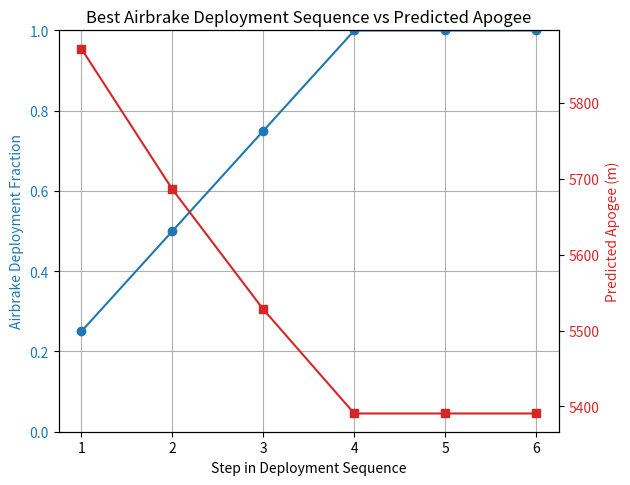

Here is the Python script that generated this plot:
import time
import matplotlib.pyplot as plt

# -----------------------------
# Flight computer / structures data
# -----------------------------
altitude = 2584.918  # m
velocity = 319.785        # m/s
pitch = 0.0                    # degrees; 0 = vertical

Cd_ref = 1.28
min_area = 0.0
max_area = 0.00165
width = 0.066
mass = 37.65
CdA_r = 0.00958
target_apogee = 5000

# control params
dt_control = 0.1
n_deployments = 50
current_fraction = 0.0
max_change = 0.25
first_run = True
run_one_step_only = False  # <--- Set True to run only one MPC step

# -----------------------------
# Atmosphere
# -----------------------------
def air_properties(alt):
    g = 9.80665
    R = 287.05
    if alt < 11000.0:
        T = 288.15 - 0.0065 * alt
        p = 101325.0 * (T / 288.15) ** (-g / (-0.0065 * R))
    elif alt < 20000.0:
        T = 216.65
        p = 22632.06 * pow(2.718281828, -g * (alt - 11000.0) / (R * T))
    elif alt <= 32000.0:
        T = 216.65 + 0.001 * (alt - 20000.0)
        p = 5474.89 * (T / 216.65) ** (-g / (0.001 * R))
    else:
        T = 228.65
        p = 5474.89 * pow(2.718281828, -g * (alt - 32000.0) / (R * T))
    rho = p / (R * T)
    return rho

# -----------------------------
# CdA table
# -----------------------------
def CdA_from_fraction(fraction):
    return Cd_ref * (min_area + fraction * (max_area - min_area)) * 4.0

deployment_fractions = [i / (n_deployments - 1) for i in range(n_deployments)]
CdA_airbrakes_table = [CdA_from_fraction(f) for f in deployment_fractions]

# -----------------------------
# RK4 apogee simulation
# -----------------------------
def simulate_until_apogee(initial_alt, initial_speed, pitch_deg, mass, CdA_r, CdA_schedule_func,
                          dt_inner=0.02, max_time=500.0):
    g = 9.80665
    pitch_rad = pitch_deg * 3.14159265 / 180.0

    vx = initial_speed * pow(1.0 - pitch_rad**2, 0)  # horizontal component not used
    vz = initial_speed  # vertical since pitch=0 is vertical
    z = initial_alt
    x = 0.0
    t = 0.0

    prev_z = z
    prev_vz = vz
    prev_t = t

    if vz <= 0.0:
        return float(z)

    while t < max_time:
        vmag = vz
        if vmag == 0:
            vmag = 1e-8
        rho = air_properties(max(z,0.0))
        total_CdA = CdA_r + CdA_schedule_func(t, z)
        ax = 0.0
        az = -0.5 * rho * total_CdA / mass * vmag * vz - g

        # RK4 integration
        k1z = vz
        k1vz = az

        k2z = vz + 0.5 * dt_inner * k1vz
        k2vz = -0.5 * rho * total_CdA / mass * vmag * (vz + 0.5 * dt_inner * k1vz) - g

        k3z = vz + 0.5 * dt_inner * k2vz
        k3vz = -0.5 * rho * total_CdA / mass * vmag * (vz + 0.5 * dt_inner * k2vz) - g

        k4z = vz + dt_inner * k3vz
        k4vz = -0.5 * rho * total_CdA / mass * vmag * (vz + dt_inner * k3vz) - g

        z_new = z + dt_inner / 6.0 * (k1z + 2*k2z + 2*k3z + k4z)
        vz_new = vz + dt_inner / 6.0 * (k1vz + 2*k2vz + 2*k3vz + k4vz)

        if vz_new <= 0.0:
            denom = prev_vz - vz_new
            if abs(denom) < 1e-12:
                return float(max(prev_z, z_new))
            alpha = prev_vz / denom
            apogee_z = prev_z + alpha * (z_new - prev_z)
            return float(apogee_z)

        if z_new <= 0.0:
            return 0.0

        prev_z, prev_vz, prev_t = z_new, vz_new, t + dt_inner
        z, vz, t = z_new, vz_new, t + dt_inner

    return float(z)

# -----------------------------
# Generate evenly spaced sequences
# -----------------------------
def generate_sequences(curr_fraction, deployment_fractions, horizon, K_options, max_change):
    sequences = []

    def recurse(prefix):
        if len(prefix) == horizon + 1:
            sequences.append(prefix[1:].copy())
            return
        prev = prefix[-1]
        min_val = max(prev - max_change, 0.0)
        max_val = min(prev + max_change, 1.0)
        if K_options == 1:
            feasible = [prev]
        else:
            feasible = [min_val + i*(max_val-min_val)/(K_options-1) for i in range(K_options)]
        for f in feasible:
            prefix.append(f)
            recurse(prefix)
            prefix.pop()

    recurse([curr_fraction])
    return sequences

# -----------------------------
# CdA schedule from sequence
# -----------------------------
def make_CdA_schedule_from_sequence(base_fraction, seq_fractions, dt_control):
    def CdA_schedule(t, z):
        idx = int(t / dt_control)
        if idx >= len(seq_fractions):
            frac = seq_fractions[-1]
        else:
            frac = seq_fractions[idx]
        return CdA_from_fraction(frac)
    return CdA_schedule

# -----------------------------
# Apogee scan (diagnostic)
# -----------------------------
# apogee_scan = []
# print("=== Apogee vs Deployment Scan ===")
# for i in range(n_deployments):
#     frac = i / (n_deployments - 1)
#     schedule = lambda t, z, f=frac: CdA_from_fraction(f)
#     apogee = simulate_until_apogee(altitude, velocity, pitch, mass, CdA_r, schedule)
#     apogee_scan.append(apogee)
#     print(f"Fraction: {frac:.3f}, Predicted apogee: {apogee:.2f} m")

# plt.figure()
# plt.plot([i/(n_deployments-1) for i in range(n_deployments)], apogee_scan, '-o')
# plt.xlabel('Deployment fraction')
# plt.ylabel('Predicted apogee (m)')
# plt.title('Apogee vs Airbrake Deployment')
# plt.grid(True)
# plt.show()

# -----------------------------
# MPC loop
# -----------------------------
horizon = 6
K_options = 4
max_control_steps = 1
tolerance = 1.0
control_log = []

start_time = time.time()

for step in range(max_control_steps):

    # ----- target relaxation -----
    test_schedule = make_CdA_schedule_from_sequence(current_fraction, [current_fraction], dt_control)
    pred_ap = simulate_until_apogee(altitude, velocity, pitch, mass, CdA_r, test_schedule)
    print("Predicted Apogee:", pred_ap)
    if first_run:
        if pred_ap < target_apogee:
            target_apogee = int(pred_ap // 10) * 10
    else:
        if pred_ap < target_apogee - 25:
            target_apogee = int(pred_ap // 10) * 10

    print(f"\nCurrent target_apogee: {target_apogee:.1f} m")

    # ----- generate candidate sequences -----
    seqs = generate_sequences(current_fraction, deployment_fractions, horizon, K_options, max_change)

    best_seq = None
    best_cost = float('inf')
    best_apogee = None

    t_step_start = time.time()

    for seq in seqs:
        # print("Trying deployment sequence:", seq)
        schedule = make_CdA_schedule_from_sequence(current_fraction, seq, dt_control)
        apogee_seq = simulate_until_apogee(altitude, velocity, pitch, mass, CdA_r, schedule)
        cost = abs(apogee_seq - target_apogee)
        if cost < best_cost:
            best_cost = cost
            best_seq = seq
            best_apogee = apogee_seq

    requested_action = best_seq[0]
    delta = requested_action - current_fraction
    if abs(delta) > max_change:
        delta = (delta/abs(delta)) * max_change
    implemented_fraction = max(0.0, min(1.0, current_fraction + delta))

    # predicted apogee if held
    schedule_hold = lambda t, z: CdA_from_fraction(implemented_fraction)
    apogee_hold = simulate_until_apogee(altitude, velocity, pitch, mass, CdA_r, schedule_hold)

    servo_min, servo_max = 0.0, 60.0
    servo_command = servo_min + implemented_fraction * (servo_max - servo_min)

    t_step_end = time.time()

    print(f"\nMPC step {step+1}")
    print(f" Current fraction: {current_fraction:.3f}")
    print(f" Best sequence (first 3 of {horizon}): {[round(f,3) for f in best_seq[:3]]} ...")
    print(f" Predicted apogee of best seq: {best_apogee:.3f} m (cost {best_cost:.2f} m)")
    print(f" Implementing first action (requested {requested_action:.3f}) -> limited to {implemented_fraction:.3f}")
    print(f" Predicted apogee with limited action held: {apogee_hold:.3f} m")
    print(f" Step runtime: {t_step_end - t_step_start:.4f} s")
    print(f" Servo command: {servo_command:.2f} deg")

    control_log.append({
        'step': step,
        'current_fraction': current_fraction,
        'requested_action': requested_action,
        'implemented_fraction': implemented_fraction,
        'pred_apogee_best_seq': best_apogee,
        'pred_apogee_implemented': apogee_hold,
        'servo': servo_command,
        'cost': best_cost,
        'step_runtime': t_step_end - t_step_start
    })

    current_fraction = implemented_fraction
    first_run = False

    if abs(apogee_hold - target_apogee) <= tolerance:
        print(f"Reached target within ±{tolerance} m; stopping MPC loop.")
        break

    if run_one_step_only:
        print("Run-one-step mode enabled; stopping MPC loop after first step.")
        break

end_time = time.time()
print(f"\nFinal commanded deployment: {current_fraction*100:.2f}% -> servo {servo_command:.2f} deg")
print(f"Predicted apogee with final command: {apogee_hold:.3f} m")
print(f"Total MPC runtime: {end_time - start_time:.3f} s")

# # -----------------------------
# # Graph: best deployment fraction + predicted apogee vs altitude
# # -----------------------------
# best_deployments = []
# predicted_apogees = []

# # Example list of altitudes and velocities (replace with your 20 points)
# altitude_list = [
#     2342.76, 2404.804, 2465.832, 2525.865, 2584.918, 2643.006, 2700.146, 2756.352,
#     2811.638, 2866.015, 2920.643, 2972.098, 3023.827, 3074.693, 3124.708, 3173.884,
#     3222.228, 3279.155, 3334.912, 3389.515
# ]

# velocity_list = [
#     250.228, 246.13, 242.11, 238.162, 234.271, 230.446, 226.685, 222.975,
#     219.317, 215.711, 212.159, 208.651, 205.183, 201.756, 198.374, 195.035,
#     191.726, 187.797, 183.924, 180.104
# ]

# for alt_test, vel_test in zip(altitude_list, velocity_list):
#     # Find best deployment fraction
#     seqs = generate_sequences(0.0, deployment_fractions, horizon, K_options, max_change)
#     best_seq = None
#     best_cost = float('inf')
#     best_apogee = None

#     for seq in seqs:
#         schedule = make_CdA_schedule_from_sequence(0.0, seq, dt_control)
#         apogee_seq = simulate_until_apogee(alt_test, vel_test, pitch, mass, CdA_r, schedule)
#         cost = abs(apogee_seq - target_apogee)
#         if cost < best_cost:
#             best_cost = cost
#             best_seq = seq
#             best_apogee = apogee_seq

#     best_deployments.append(best_seq[0])
#     predicted_apogees.append(best_apogee)

# # Plot with secondary axis
# fig, ax1 = plt.subplots()

# color1 = 'tab:blue'
# ax1.set_xlabel('Initial Altitude (m)')
# ax1.set_ylabel('Best Deployment Fraction', color=color1)
# ax1.plot(altitude_list, best_deployments, '-o', color=color1, label='Deployment Fraction')
# ax1.tick_params(axis='y', labelcolor=color1)
# ax1.grid(True)

# ax2 = ax1.twinx()  # secondary y-axis
# color2 = 'tab:red'
# ax2.set_ylabel('Predicted Apogee (m)', color=color2)
# ax2.plot(altitude_list, predicted_apogees, '-s', color=color2, label='Predicted Apogee')
# ax2.tick_params(axis='y', labelcolor=color2)

# fig.tight_layout()
# plt.title('Best Airbrake Deployment & Predicted Apogee vs Altitude')
# plt.show()

# -----------------------------
# Best sequence vs predicted apogee with dual y-axis
# -----------------------------
alt_test = altitude
vel_test = velocity

# # Find best sequence
# seqs = generate_sequences(current_fraction, deployment_fractions, horizon, K_options, max_change)
# best_seq = None
# best_cost = float('inf')
# best_apogee = None

# for seq in seqs:
#     schedule = make_CdA_schedule_from_sequence(current_fraction, seq, dt_control)
#     apogee_seq = simulate_until_apogee(alt_test, vel_test, pitch, mass, CdA_r, schedule)
#     cost = abs(apogee_seq - target_apogee)
#     if cost < best_cost:
#         best_cost = cost
#         best_seq = seq
#         best_apogee = apogee_seq

# Simulate predicted apogee at each step of sequence
apogees_during_sequence = []
print(best_seq)
for i in range(len(best_seq)):
    partial_schedule = make_CdA_schedule_from_sequence(current_fraction, best_seq[:i+1], dt_control)
    apogee_partial = simulate_until_apogee(alt_test, vel_test, pitch, mass, CdA_r, partial_schedule)
    apogees_during_sequence.append(apogee_partial)

# Plot with dual y-axis
fig, ax1 = plt.subplots()

color1 = 'tab:blue'
ax1.set_xlabel('Step in Deployment Sequence')
ax1.set_ylabel('Airbrake Deployment Fraction', color=color1)
ax1.plot(range(1, len(best_seq)+1), best_seq, '-o', color=color1, label='Deployment Fraction')
ax1.tick_params(axis='y', labelcolor=color1)
ax1.set_ylim(0, 1)
ax1.grid(True)

ax2 = ax1.twinx()  # secondary y-axis for apogee
color2 = 'tab:red'
ax2.set_ylabel('Predicted Apogee (m)', color=color2)
ax2.plot(range(1, len(best_seq)+1), apogees_during_sequence, '-s', color=color2, label='Predicted Apogee')
ax2.tick_params(axis='y', labelcolor=color2)

fig.tight_layout()
plt.title('Best Airbrake Deployment Sequence vs Predicted Apogee')
plt.show()
